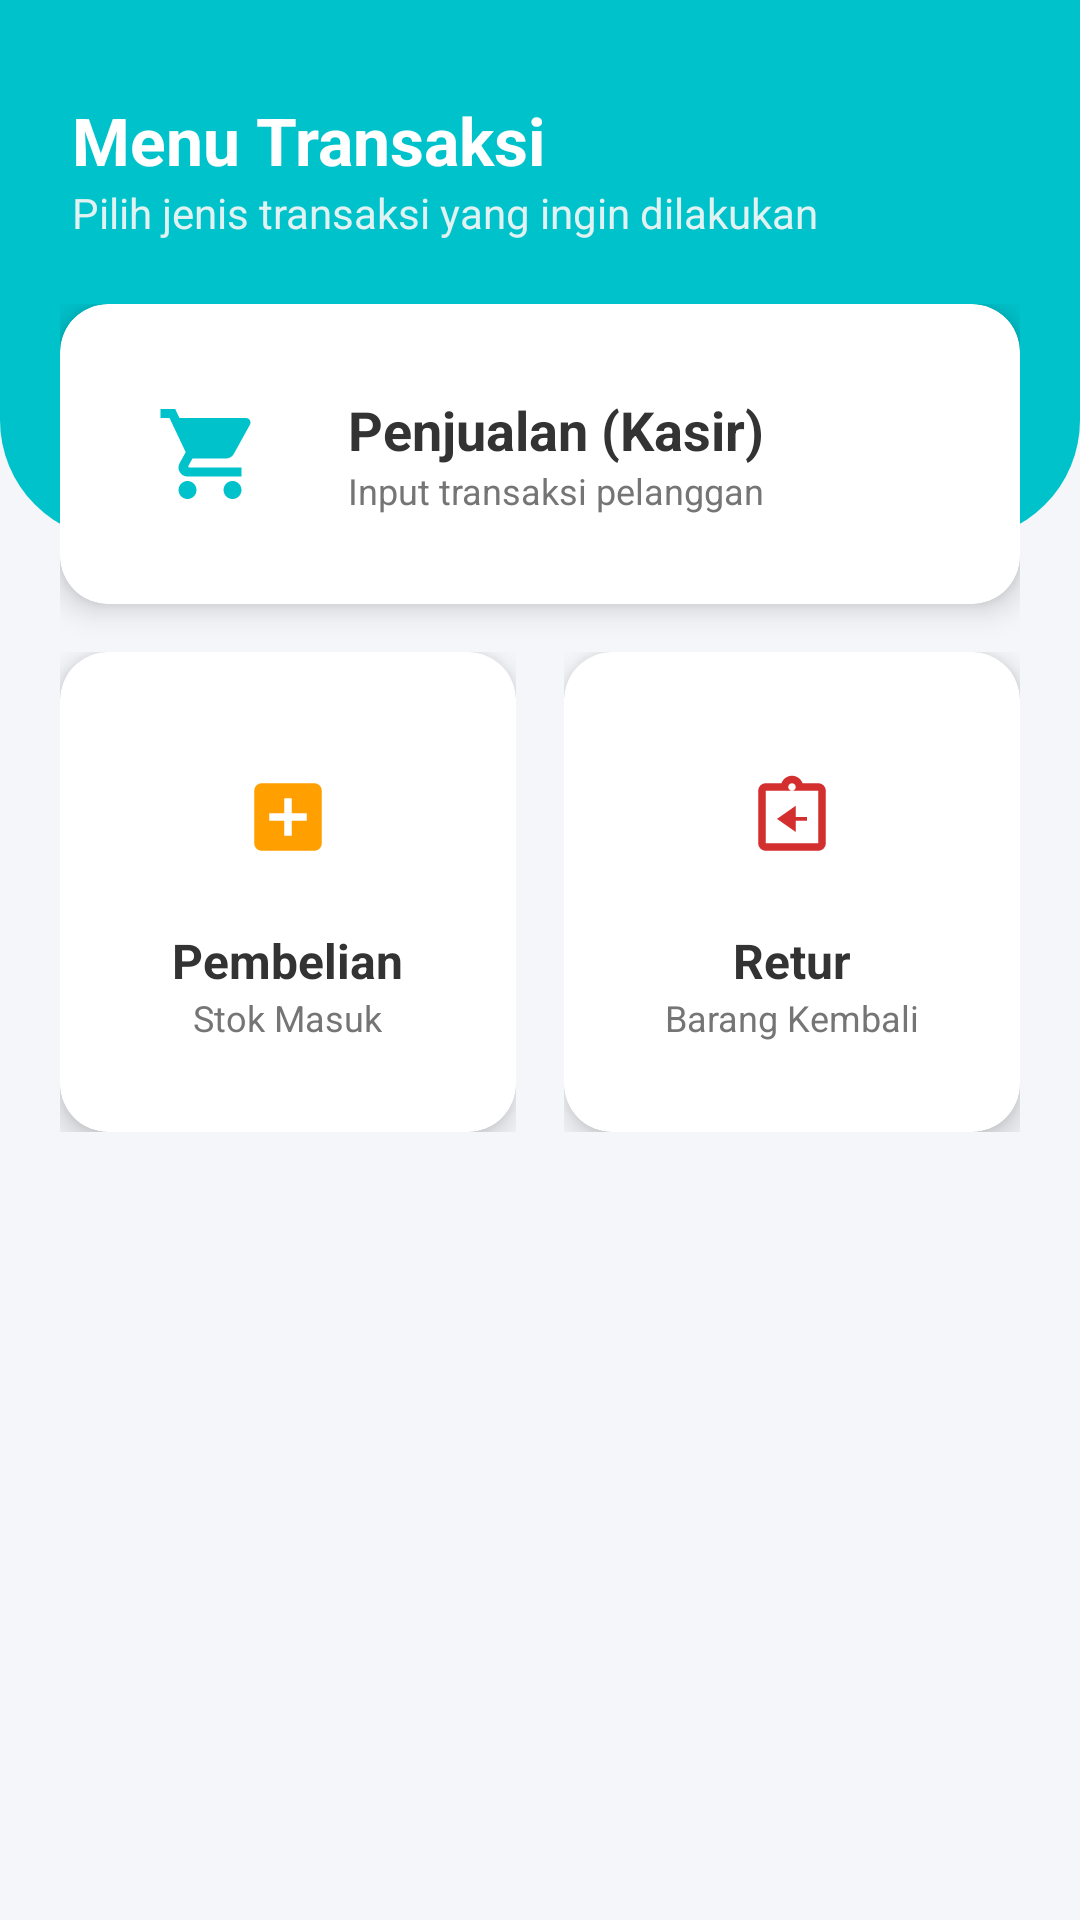

Android layout source for this screen:
<!-- AndroidManifest.xml: application theme Theme.FadeJayaApp -->
<!-- res/layout/fragment_transaksi.xml -->
<?xml version="1.0" encoding="utf-8"?>
<androidx.constraintlayout.widget.ConstraintLayout
    xmlns:android="http://schemas.android.com/apk/res/android"
    xmlns:app="http://schemas.android.com/apk/res-auto"
    android:layout_width="match_parent"
    android:layout_height="match_parent"
    android:background="#F5F6FA">

    <View
        android:id="@+id/headerBg"
        android:layout_width="match_parent"
        android:layout_height="180dp"
        android:background="@drawable/bg_rounded_bottom"
        android:backgroundTint="@color/login_teal"
        app:layout_constraintTop_toTopOf="parent"/>

    <TextView
        android:id="@+id/tvTitle"
        android:layout_width="wrap_content"
        android:layout_height="wrap_content"
        android:text="Menu Transaksi"
        android:textColor="@color/white"
        android:textSize="22sp"
        android:textStyle="bold"
        android:layout_marginStart="24dp"
        android:layout_marginTop="32dp"
        app:layout_constraintStart_toStartOf="parent"
        app:layout_constraintTop_toTopOf="parent"/>

    <TextView
        android:layout_width="wrap_content"
        android:layout_height="wrap_content"
        android:text="Pilih jenis transaksi yang ingin dilakukan"
        android:textColor="#E0F2F1"
        android:textSize="14sp"
        app:layout_constraintStart_toStartOf="@id/tvTitle"
        app:layout_constraintTop_toBottomOf="@id/tvTitle"/>

    <ScrollView
        android:layout_width="match_parent"
        android:layout_height="0dp"
        android:layout_marginTop="20dp"
        app:layout_constraintTop_toBottomOf="@id/tvTitle"
        app:layout_constraintBottom_toBottomOf="parent">

        <LinearLayout
            android:layout_width="match_parent"
            android:layout_height="wrap_content"
            android:orientation="vertical"
            android:padding="20dp">

            <androidx.cardview.widget.CardView
                android:id="@+id/cardPenjualan"
                android:layout_width="match_parent"
                android:layout_height="wrap_content"
                app:cardCornerRadius="16dp"
                app:cardElevation="6dp"
                app:cardBackgroundColor="@color/white"
                android:layout_marginBottom="16dp"
                android:clickable="true"
                android:focusable="true"
                android:foreground="?android:attr/selectableItemBackground">

                <LinearLayout
                    android:layout_width="match_parent"
                    android:layout_height="wrap_content"
                    android:orientation="horizontal"
                    android:padding="20dp"
                    android:gravity="center_vertical">

                    <ImageView
                        android:layout_width="60dp"
                        android:layout_height="60dp"
                        android:src="@drawable/ic_shopping_cart"
                        app:tint="@color/login_teal"
                        android:background="@drawable/bg_rounded"
                        android:backgroundTint="#E0F2F1"
                        android:padding="12dp"/>

                    <LinearLayout
                        android:layout_width="match_parent"
                        android:layout_height="wrap_content"
                        android:orientation="vertical"
                        android:layout_marginStart="16dp">

                        <TextView
                            android:layout_width="wrap_content"
                            android:layout_height="wrap_content"
                            android:text="Penjualan (Kasir)"
                            android:textSize="18sp"
                            android:textStyle="bold"
                            android:textColor="#333"/>

                        <TextView
                            android:layout_width="wrap_content"
                            android:layout_height="wrap_content"
                            android:text="Input transaksi pelanggan"
                            android:textSize="12sp"
                            android:textColor="#757575"/>
                    </LinearLayout>
                </LinearLayout>
            </androidx.cardview.widget.CardView>

            <LinearLayout
                android:layout_width="match_parent"
                android:layout_height="wrap_content"
                android:orientation="horizontal"
                android:baselineAligned="false">

                <LinearLayout
                    android:layout_width="0dp"
                    android:layout_height="wrap_content"
                    android:layout_weight="1"
                    android:layout_marginEnd="8dp">

                    <androidx.cardview.widget.CardView
                        android:id="@+id/cardPembelian"
                        android:layout_width="match_parent"
                        android:layout_height="160dp"
                        app:cardCornerRadius="16dp"
                        app:cardElevation="6dp"
                        app:cardBackgroundColor="@color/white"
                        android:clickable="true"
                        android:focusable="true"
                        android:foreground="?android:attr/selectableItemBackground">

                        <LinearLayout
                            android:layout_width="match_parent"
                            android:layout_height="match_parent"
                            android:orientation="vertical"
                            android:gravity="center"
                            android:padding="16dp">

                            <ImageView
                                android:layout_width="50dp"
                                android:layout_height="50dp"
                                android:src="@drawable/ic_input"
                                app:tint="#FFA000"
                                android:background="@drawable/bg_rounded"
                                android:backgroundTint="#FFF3E0"
                                android:padding="10dp"
                                android:layout_marginBottom="12dp"/>

                            <TextView
                                android:layout_width="wrap_content"
                                android:layout_height="wrap_content"
                                android:text="Pembelian"
                                android:textSize="16sp"
                                android:textStyle="bold"
                                android:textColor="#333"/>

                            <TextView
                                android:layout_width="wrap_content"
                                android:layout_height="wrap_content"
                                android:text="Stok Masuk"
                                android:textSize="12sp"
                                android:textColor="#757575"/>
                        </LinearLayout>
                    </androidx.cardview.widget.CardView>
                </LinearLayout>

                <LinearLayout
                    android:layout_width="0dp"
                    android:layout_height="wrap_content"
                    android:layout_weight="1"
                    android:layout_marginStart="8dp">

                    <androidx.cardview.widget.CardView
                        android:id="@+id/cardRetur"
                        android:layout_width="match_parent"
                        android:layout_height="160dp"
                        app:cardCornerRadius="16dp"
                        app:cardElevation="6dp"
                        app:cardBackgroundColor="@color/white"
                        android:clickable="true"
                        android:focusable="true"
                        android:foreground="?android:attr/selectableItemBackground">

                        <LinearLayout
                            android:layout_width="match_parent"
                            android:layout_height="match_parent"
                            android:orientation="vertical"
                            android:gravity="center"
                            android:padding="16dp">

                            <ImageView
                                android:layout_width="50dp"
                                android:layout_height="50dp"
                                android:src="@drawable/ic_restore"
                                app:tint="#D32F2F"
                                android:background="@drawable/bg_rounded"
                                android:backgroundTint="#FFEBEE"
                                android:padding="10dp"
                                android:layout_marginBottom="12dp"/>

                            <TextView
                                android:layout_width="wrap_content"
                                android:layout_height="wrap_content"
                                android:text="Retur"
                                android:textSize="16sp"
                                android:textStyle="bold"
                                android:textColor="#333"/>

                            <TextView
                                android:layout_width="wrap_content"
                                android:layout_height="wrap_content"
                                android:text="Barang Kembali"
                                android:textSize="12sp"
                                android:textColor="#757575"/>
                        </LinearLayout>
                    </androidx.cardview.widget.CardView>
                </LinearLayout>

            </LinearLayout>

        </LinearLayout>
    </ScrollView>
</androidx.constraintlayout.widget.ConstraintLayout>
<!-- resources referenced by this layout -->
<resources>
  <color name="login_teal">#00C2CB</color>
  <color name="white">#FFFFFFFF</color>
  <!-- drawable bg_rounded_bottom (drawable) -->
  <?xml version="1.0" encoding="utf-8"?>
  <shape xmlns:android="http://schemas.android.com/apk/res/android">
      <solid android:color="@color/login_teal"/>
      <corners
          android:bottomLeftRadius="40dp"
          android:bottomRightRadius="40dp"
          android:topLeftRadius="0dp"
          android:topRightRadius="0dp"/>
  </shape>
  <!-- drawable ic_input (drawable) -->
  <vector xmlns:android="http://schemas.android.com/apk/res/android"
      android:width="24dp"
      android:height="24dp"
      android:viewportWidth="24"
      android:viewportHeight="24"
      android:tint="#2962FF">
  
      <path
          android:fillColor="@android:color/white"
          android:pathData="M19,3H5C3.89,3 3,3.9 3,5v14c0,1.1 0.89,2 2,2h14c1.1,0 2,-0.9 2,-2V5C21,3.9 20.11,3 19,3zM17,13h-4v4h-2v-4H7v-2h4V7h2v4h4V13z"/>
  </vector>
  <!-- drawable ic_restore (drawable) -->
  <vector xmlns:android="http://schemas.android.com/apk/res/android"
      android:width="24dp"
      android:height="24dp"
      android:viewportWidth="24"
      android:viewportHeight="24"
      android:tint="#D32F2F"> <path
      android:fillColor="@android:color/white"
      android:pathData="M19,3h-4.18C14.4,1.84 13.3,1 12,1c-1.3,0 -2.4,0.84 -2.82,2H5C3.9,3 3,3.9 3,5v14c0,1.1 0.9,2 2,2h14c1.1,0 2,-0.9 2,-2V5C21,3.9 20.1,3 19,3zM12,3c0.55,0 1,0.45 1,1s-0.45,1 -1,1s-1,-0.45 -1,-1S11.45,3 12,3zM19,19H5V5h14V19z"/>
      <path
          android:fillColor="@android:color/white"
          android:pathData="M16,13h-3v3l-5,-3.5L13,9v3h3V13z"/> </vector>
  <!-- drawable ic_shopping_cart (drawable) -->
  <vector xmlns:android="http://schemas.android.com/apk/res/android"
      android:width="24dp"
      android:height="24dp"
      android:viewportWidth="24"
      android:viewportHeight="24"
      android:tint="#2962FF">
  
      <path
          android:fillColor="@android:color/white"
          android:pathData="M7,18c-1.1,0 -1.99,0.9 -1.99,2S5.9,22 7,22s2,-0.9 2,-2S8.1,18 7,18zM1,2v2h2l3.6,7.59 -1.35,2.45c-0.16,0.28 -0.25,0.61 -0.25,0.96 0,1.1 0.9,2 2,2h12v-2H7.42c-0.14,0 -0.25,-0.11 -0.25,-0.25l0.03,-0.12 0.9,-1.63h7.45c0.75,0 1.41,-0.41 1.75,-1.03l3.58,-6.49c0.08,-0.14 0.12,-0.31 0.12,-0.48 0,-0.55 -0.45,-1 -1,-1H5.21l-0.94,-2H1zM17,18c-1.1,0 -1.99,0.9 -1.99,2s0.89,2 1.99,2s2,-0.9 2,-2S18.1,18 17,18z"/>
  </vector>
  <style name="Theme.FadeJayaApp" parent="Base.Theme.FadeJayaApp" />
  <style name="Base.Theme.FadeJayaApp" parent="Theme.Material3.DayNight.NoActionBar">
          
          
      </style>
</resources>
